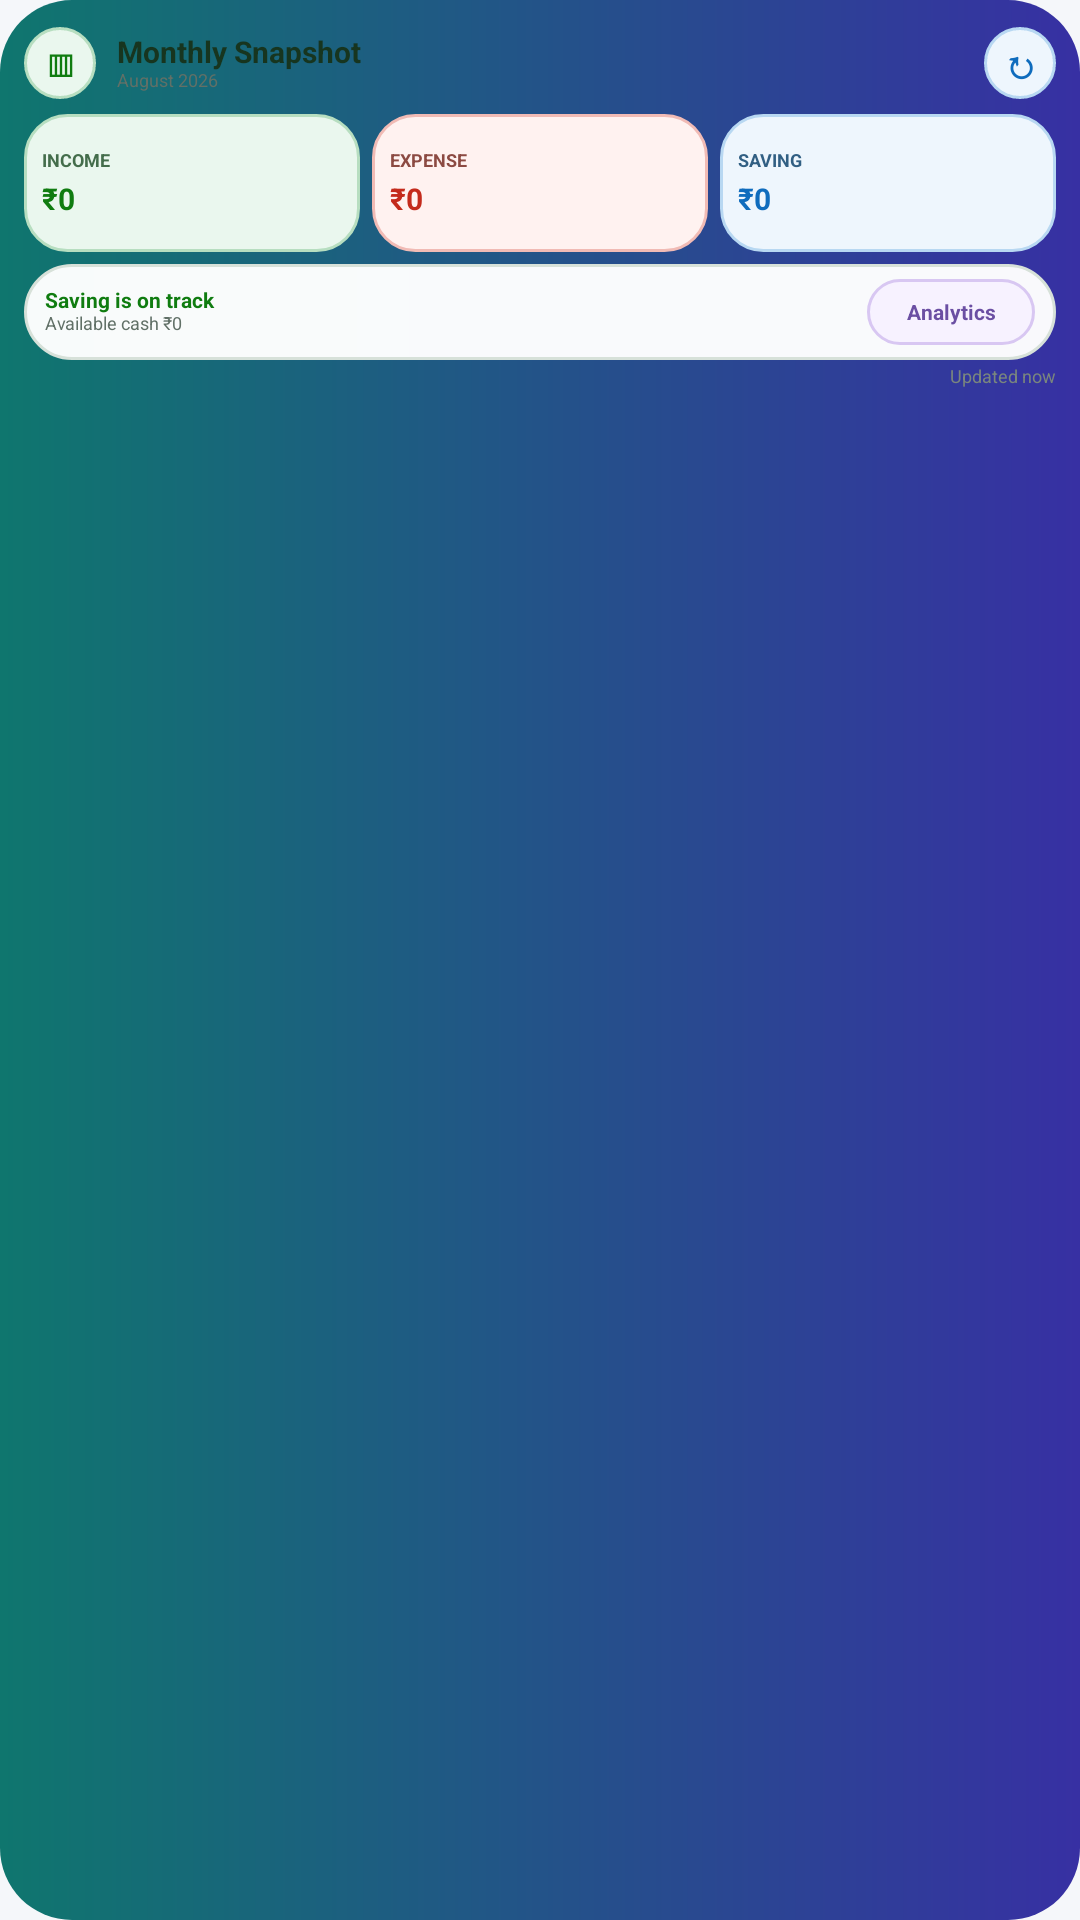

This screen was rendered from an Android layout file. Write that file and the resources it references.
<!-- AndroidManifest.xml: application theme Theme.MoneyManagerPro -->
<!-- res/layout/widget_monthly_snapshot.xml -->
<?xml version="1.0" encoding="utf-8"?>
<LinearLayout xmlns:android="http://schemas.android.com/apk/res/android"
    android:id="@+id/widgetMonthlyRoot"
    android:layout_width="match_parent"
    android:layout_height="match_parent"
    android:background="@drawable/widget_background"
    android:orientation="vertical"
    android:padding="8dp">

    <LinearLayout
        android:layout_width="match_parent"
        android:layout_height="26dp"
        android:gravity="center_vertical"
        android:orientation="horizontal">
        <TextView
            android:layout_width="24dp"
            android:layout_height="24dp"
            android:background="@drawable/widget_surface_green"
            android:gravity="center"
            android:text="▥"
            android:textColor="#107C10"
            android:textSize="12sp"
            android:textStyle="bold" />
        <LinearLayout
            android:layout_width="0dp"
            android:layout_height="wrap_content"
            android:layout_marginStart="7dp"
            android:layout_weight="1"
            android:orientation="vertical">
            <TextView
                android:layout_width="match_parent"
                android:layout_height="wrap_content"
                android:includeFontPadding="false"
                android:text="Monthly Snapshot"
                android:textColor="#17351F"
                android:textSize="10sp"
                android:textStyle="bold" />
            <TextView
                android:id="@+id/widgetMonthlyMonth"
                android:layout_width="match_parent"
                android:layout_height="wrap_content"
                android:includeFontPadding="false"
                android:text="August 2026"
                android:textColor="#617067"
                android:textSize="6sp" />
        </LinearLayout>
        <TextView
            android:id="@+id/widgetMonthlyRefresh"
            android:layout_width="24dp"
            android:layout_height="24dp"
            android:background="@drawable/widget_surface_blue"
            android:gravity="center"
            android:text="↻"
            android:textColor="#0F6CBD"
            android:textSize="13sp"
            android:textStyle="bold" />
    </LinearLayout>

    <LinearLayout
        android:id="@+id/widgetMonthlyMetricsRow"
        android:layout_width="match_parent"
        android:layout_height="46dp"
        android:layout_marginTop="4dp"
        android:baselineAligned="false"
        android:orientation="horizontal">
        <LinearLayout
            android:layout_width="0dp"
            android:layout_height="match_parent"
            android:layout_marginEnd="2dp"
            android:layout_weight="1"
            android:background="@drawable/widget_surface_green"
            android:gravity="center_vertical"
            android:orientation="vertical"
            android:paddingStart="6dp"
            android:paddingEnd="5dp">
            <TextView android:layout_width="match_parent" android:layout_height="wrap_content" android:text="INCOME" android:textColor="#446D4B" android:textSize="6sp" android:textStyle="bold" />
            <TextView android:id="@+id/widgetMonthlyIncome" android:layout_width="match_parent" android:layout_height="wrap_content" android:layout_marginTop="2dp" android:maxLines="1" android:text="₹0" android:textColor="#107C10" android:textSize="10sp" android:textStyle="bold" />
        </LinearLayout>
        <LinearLayout
            android:layout_width="0dp"
            android:layout_height="match_parent"
            android:layout_marginStart="2dp"
            android:layout_marginEnd="2dp"
            android:layout_weight="1"
            android:background="@drawable/widget_surface_red"
            android:gravity="center_vertical"
            android:orientation="vertical"
            android:paddingStart="6dp"
            android:paddingEnd="5dp">
            <TextView android:layout_width="match_parent" android:layout_height="wrap_content" android:text="EXPENSE" android:textColor="#8C4A42" android:textSize="6sp" android:textStyle="bold" />
            <TextView android:id="@+id/widgetMonthlyExpense" android:layout_width="match_parent" android:layout_height="wrap_content" android:layout_marginTop="2dp" android:maxLines="1" android:text="₹0" android:textColor="#C42B1C" android:textSize="10sp" android:textStyle="bold" />
        </LinearLayout>
        <LinearLayout
            android:id="@+id/widgetMonthlySavingCard"
            android:layout_width="0dp"
            android:layout_height="match_parent"
            android:layout_marginStart="2dp"
            android:layout_weight="1"
            android:background="@drawable/widget_surface_blue"
            android:gravity="center_vertical"
            android:orientation="vertical"
            android:paddingStart="6dp"
            android:paddingEnd="5dp">
            <TextView android:layout_width="match_parent" android:layout_height="wrap_content" android:text="SAVING" android:textColor="#315F83" android:textSize="6sp" android:textStyle="bold" />
            <TextView android:id="@+id/widgetMonthlySaving" android:layout_width="match_parent" android:layout_height="wrap_content" android:layout_marginTop="2dp" android:maxLines="1" android:text="₹0" android:textColor="#0F6CBD" android:textSize="10sp" android:textStyle="bold" />
        </LinearLayout>
    </LinearLayout>

    <LinearLayout
        android:id="@+id/widgetMonthlyStatusRow"
        android:layout_width="match_parent"
        android:layout_height="32dp"
        android:layout_marginTop="4dp"
        android:background="@drawable/widget_surface_white"
        android:gravity="center_vertical"
        android:orientation="horizontal"
        android:paddingStart="7dp"
        android:paddingEnd="7dp">
        <LinearLayout
            android:layout_width="0dp"
            android:layout_height="wrap_content"
            android:layout_weight="1"
            android:orientation="vertical">
            <TextView
                android:id="@+id/widgetMonthlyStatus"
                android:layout_width="match_parent"
                android:layout_height="wrap_content"
                android:includeFontPadding="false"
                android:text="Saving is on track"
                android:textColor="#107C10"
                android:textSize="7sp"
                android:textStyle="bold" />
            <TextView
                android:id="@+id/widgetMonthlyCash"
                android:layout_width="match_parent"
                android:layout_height="wrap_content"
                android:includeFontPadding="false"
                android:text="Available cash ₹0"
                android:textColor="#617067"
                android:textSize="6sp" />
        </LinearLayout>
        <TextView
            android:id="@+id/widgetMonthlyAnalytics"
            android:layout_width="56dp"
            android:layout_height="22dp"
            android:background="@drawable/widget_surface_purple"
            android:gravity="center"
            android:text="Analytics"
            android:textColor="#6B4FA3"
            android:textSize="7sp"
            android:textStyle="bold" />
    </LinearLayout>

    <TextView
        android:id="@+id/widgetMonthlyUpdated"
        android:layout_width="match_parent"
        android:layout_height="wrap_content"
        android:layout_marginTop="2dp"
        android:gravity="end"
        android:includeFontPadding="false"
        android:text="Updated now"
        android:textColor="#7A867E"
        android:textSize="6sp" />
</LinearLayout>
<!-- resources referenced by this layout -->
<resources>
  <!-- drawable widget_background (drawable) -->
  <?xml version="1.0" encoding="utf-8"?>
  <shape xmlns:android="http://schemas.android.com/apk/res/android"
      android:shape="rectangle">
  
      <gradient
          android:angle="0"
          android:endColor="#3730A3"
          android:startColor="#0F766E" />
  
      <corners android:radius="24dp" />
  
  </shape>
  <!-- drawable widget_surface_blue (drawable) -->
  <?xml version="1.0" encoding="utf-8"?>
  <shape xmlns:android="http://schemas.android.com/apk/res/android" android:shape="rectangle">
      <solid android:color="#EEF6FD" />
      <stroke android:width="1dp" android:color="#B8D8F2" />
      <corners android:radius="14dp" />
  </shape>
  <!-- drawable widget_surface_green (drawable) -->
  <?xml version="1.0" encoding="utf-8"?>
  <shape xmlns:android="http://schemas.android.com/apk/res/android" android:shape="rectangle">
      <solid android:color="#EAF7EE" />
      <stroke android:width="1dp" android:color="#B7DEC0" />
      <corners android:radius="14dp" />
  </shape>
  <!-- drawable widget_surface_purple (drawable) -->
  <?xml version="1.0" encoding="utf-8"?>
  <shape xmlns:android="http://schemas.android.com/apk/res/android" android:shape="rectangle">
      <solid android:color="#F7F2FF" />
      <stroke android:width="1dp" android:color="#D8C7F2" />
      <corners android:radius="14dp" />
  </shape>
  <!-- drawable widget_surface_red (drawable) -->
  <?xml version="1.0" encoding="utf-8"?>
  <shape xmlns:android="http://schemas.android.com/apk/res/android" android:shape="rectangle">
      <solid android:color="#FFF2F0" />
      <stroke android:width="1dp" android:color="#F1BBB5" />
      <corners android:radius="14dp" />
  </shape>
  <!-- drawable widget_surface_white (drawable) -->
  <?xml version="1.0" encoding="utf-8"?>
  <shape xmlns:android="http://schemas.android.com/apk/res/android" android:shape="rectangle">
      <solid android:color="#F8FFFFFF" />
      <stroke android:width="1dp" android:color="#D7E1D9" />
      <corners android:radius="16dp" />
  </shape>
  <style name="Theme.MoneyManagerPro" parent="Base.Theme.MoneyManagerPro" />
  <color name="primary">#107C10</color>
  <color name="text_on_primary">#FFFFFF</color>
  <color name="income_light">#EAF7EE</color>
  <color name="primaryDark">#0B5A0B</color>
  <color name="secondary">#0F6CBD</color>
  <color name="text_on_secondary">#FFFFFF</color>
  <color name="info_surface">#EEF6FF</color>
  <color name="secondaryDark">#0B4F8A</color>
  <color name="purple">#6B4FA3</color>
  <color name="white">#FFFFFF</color>
  <color name="purple_surface">#FAF6FF</color>
  <color name="app_background">#F5F7FA</color>
  <color name="app_surface">#FFFFFF</color>
  <color name="app_text_primary">#202124</color>
  <color name="app_surface_soft">#F1F4F8</color>
  <color name="app_text_secondary">#667085</color>
  <color name="app_outline">#D0D7E2</color>
  <color name="app_outline_soft">#E2E7EE</color>
  <color name="error">#C42B1C</color>
  <color name="error_surface">#FFF4F2</color>
  <color name="expense_dark">#8F1D14</color>
  <color name="app_surface_muted">#E9EDF3</color>
  <color name="app_divider">#E5E9EF</color>
  <color name="status_bar_color">#F5F7FA</color>
  <color name="navigation_bar_color">#FFFFFF</color>
</resources>
